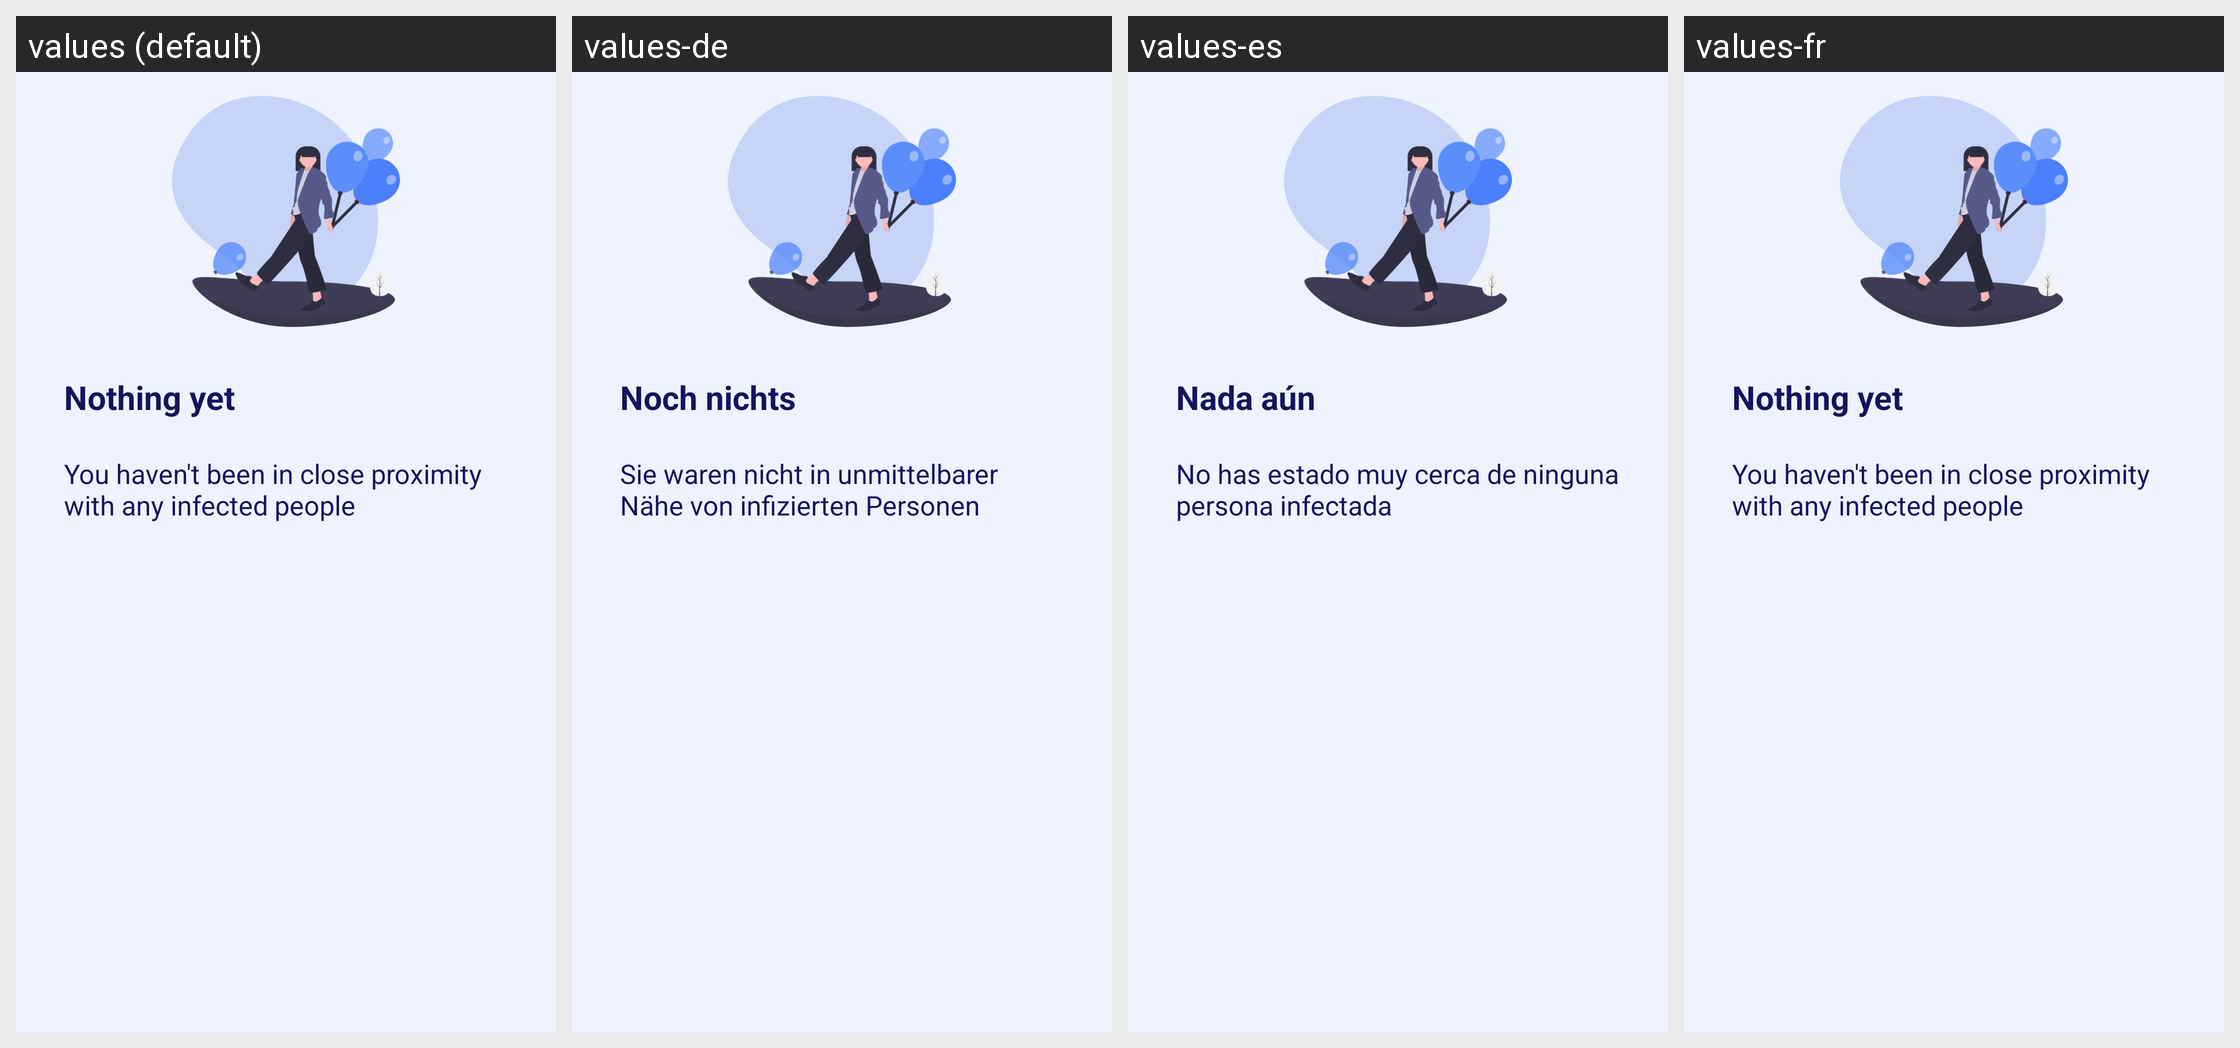

Here is an Android app screen in its default locale and in the app's own translations. Write out the translated-string differences for the strings that appear on this screen.
Android screen res/layout/fragment_contact.xml rendered under 4 locales, left to right: values (default), values-de, values-es, values-fr. Device: Nexus 5 (rendered at 1080×1920; each locale shown at half size, 540×960, under a caption strip naming it); theme AppTheme.
Other locales in the repository, not shown: values-nl.
Strings drawn on this screen, with the default value and each locale's value (text and hints the layout hard-codes, and strings that could not be matched under every locale, appear in the picture but are not listed):

textContact1
  values: Nothing yet
  values-de: Noch nichts
  values-es: Nada aún
  values-fr: Nothing yet

textContact2
  values: You haven't been in close proximity with any infected people
  values-de: Sie waren nicht in unmittelbarer Nähe von infizierten Personen
  values-es: No has estado muy cerca de ninguna persona infectada
  values-fr: You haven't been in close proximity with any infected people
